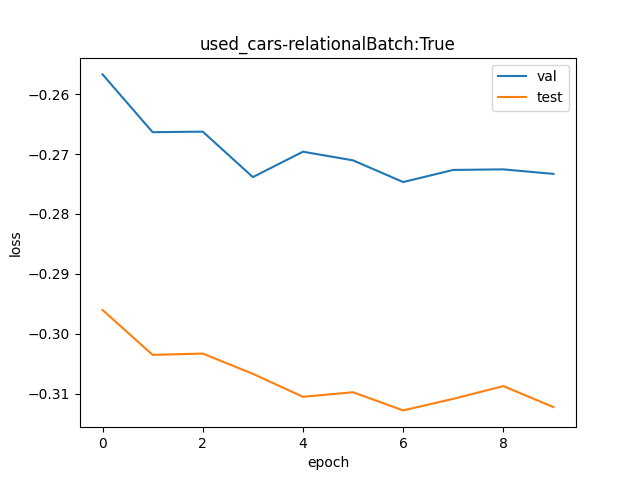

The data file committed next to this chart (first rows):
val, test
0.7736, 0.7438
0.7662, 0.7382
0.7662, 0.7384
0.7604, 0.7359
0.7637, 0.7331
0.7626, 0.7336
0.7598, 0.7314
0.7614, 0.7328
0.7614, 0.7344
0.7609, 0.7318
